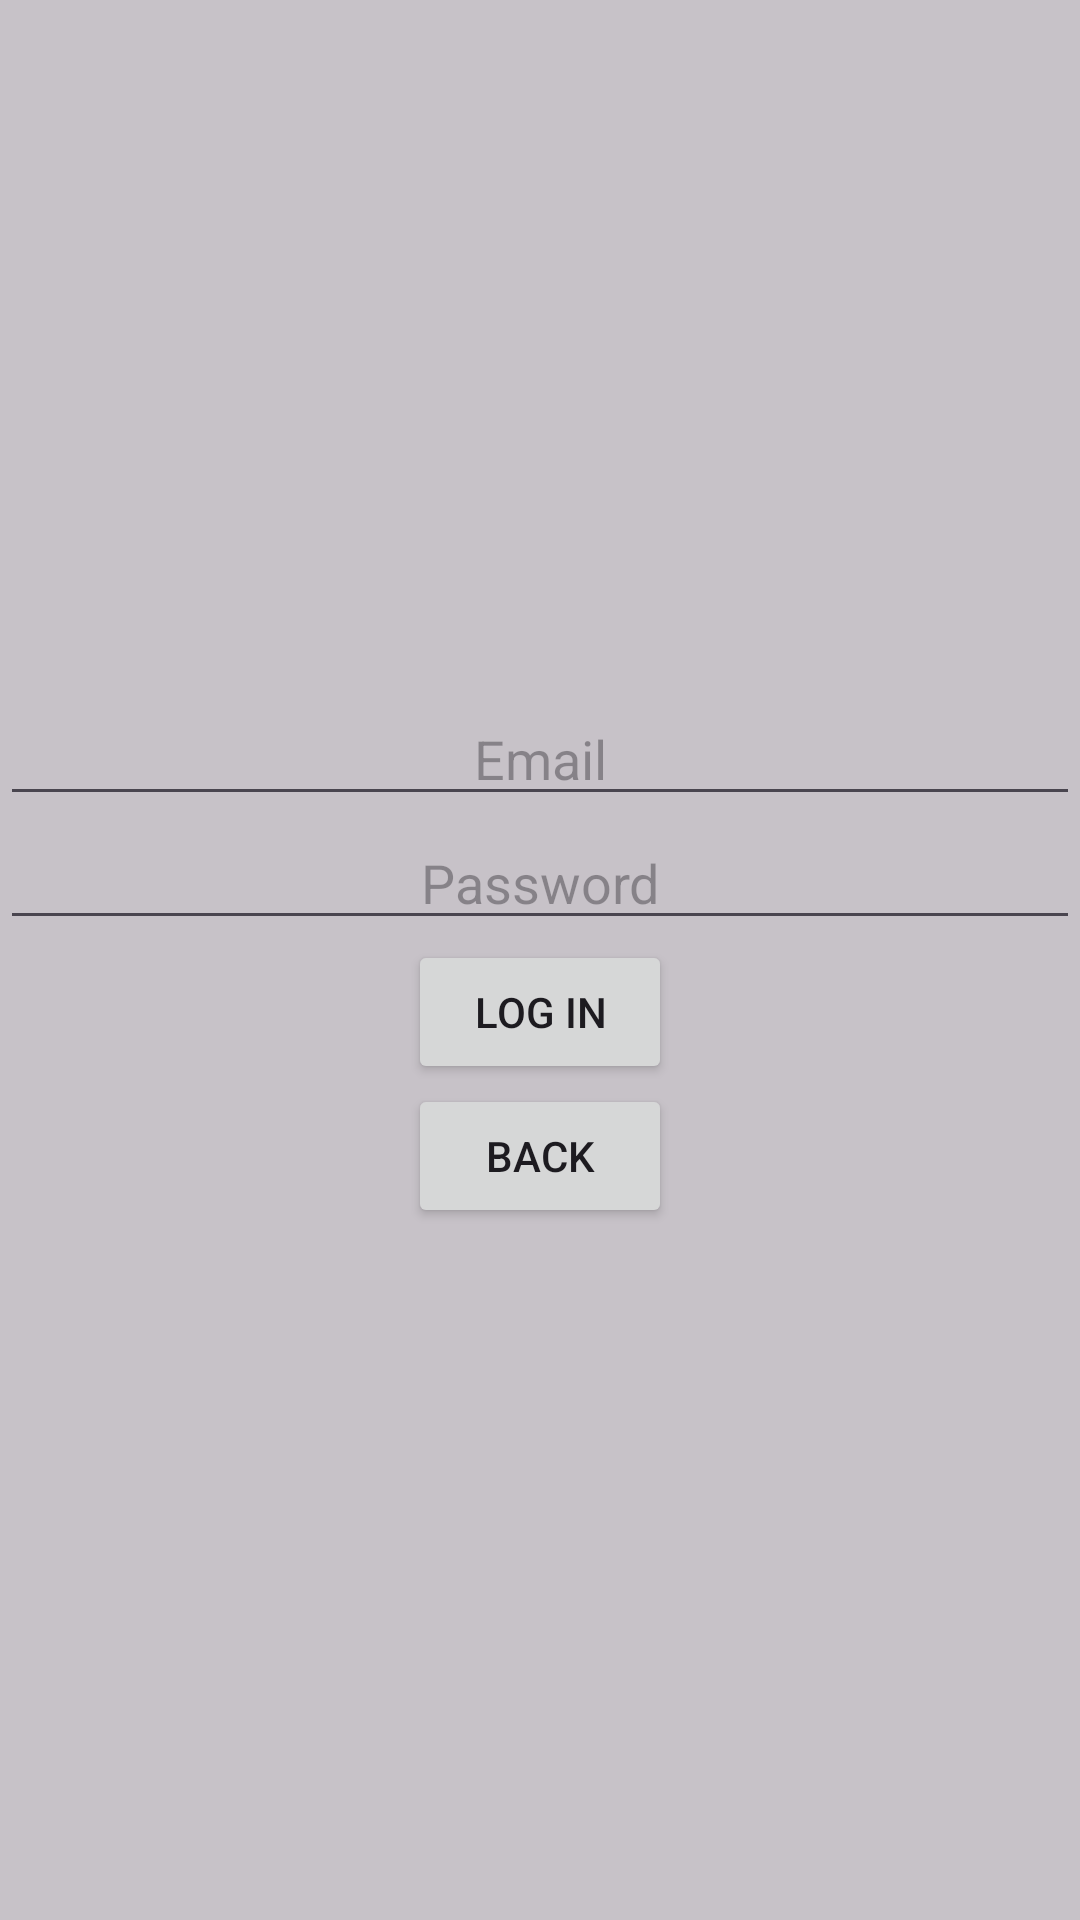

Write the Android layout XML for this screen, with the resource values it uses.
<!-- AndroidManifest.xml: application theme Theme.BCS421_Individual_Project1 -->
<!-- res/layout/activity_log_in.xml -->
<?xml version="1.0" encoding="utf-8"?>
<LinearLayout xmlns:android="http://schemas.android.com/apk/res/android"
    xmlns:app="http://schemas.android.com/apk/res-auto"
    xmlns:tools="http://schemas.android.com/tools"
    android:layout_width="match_parent"
    android:layout_height="match_parent"
    android:orientation="vertical"
    android:background="@color/cardview_shadow_start_color"
    android:gravity="center"
    tools:context=".LogIn">

    <EditText
        android:id="@+id/username"
        android:layout_width="match_parent"
        android:layout_height="wrap_content"
        android:hint="Email"
        android:textAlignment="center"
        android:inputType="textEmailAddress"
        android:selectAllOnFocus="true"
        app:layout_constraintEnd_toEndOf="parent"
        app:layout_constraintStart_toStartOf="parent"
        app:layout_constraintTop_toTopOf="parent" />

    <EditText
        android:id="@+id/password"
        android:layout_width="match_parent"
        android:layout_height="wrap_content"
        android:hint="Password"
        android:imeActionLabel="IDK"
        android:textAlignment="center"
        android:imeOptions="actionDone"
        android:inputType="textPassword"
        android:selectAllOnFocus="true" />

    <Button
        android:id="@+id/Login2"
        android:layout_width="wrap_content"
        android:layout_height="wrap_content"
        android:text="Log In" />

    <Button
        android:id="@+id/StartBack1"
        android:layout_width="wrap_content"
        android:layout_height="wrap_content"
        android:text="Back" />
</LinearLayout>
<!-- resources referenced by this layout -->
<resources>
  <style name="Theme.BCS421_Individual_Project1" parent="Base.Theme.BCS421_Individual_Project1" />
  <style name="Base.Theme.BCS421_Individual_Project1" parent="Theme.Material3.DayNight.NoActionBar">
          
          
      </style>
</resources>
